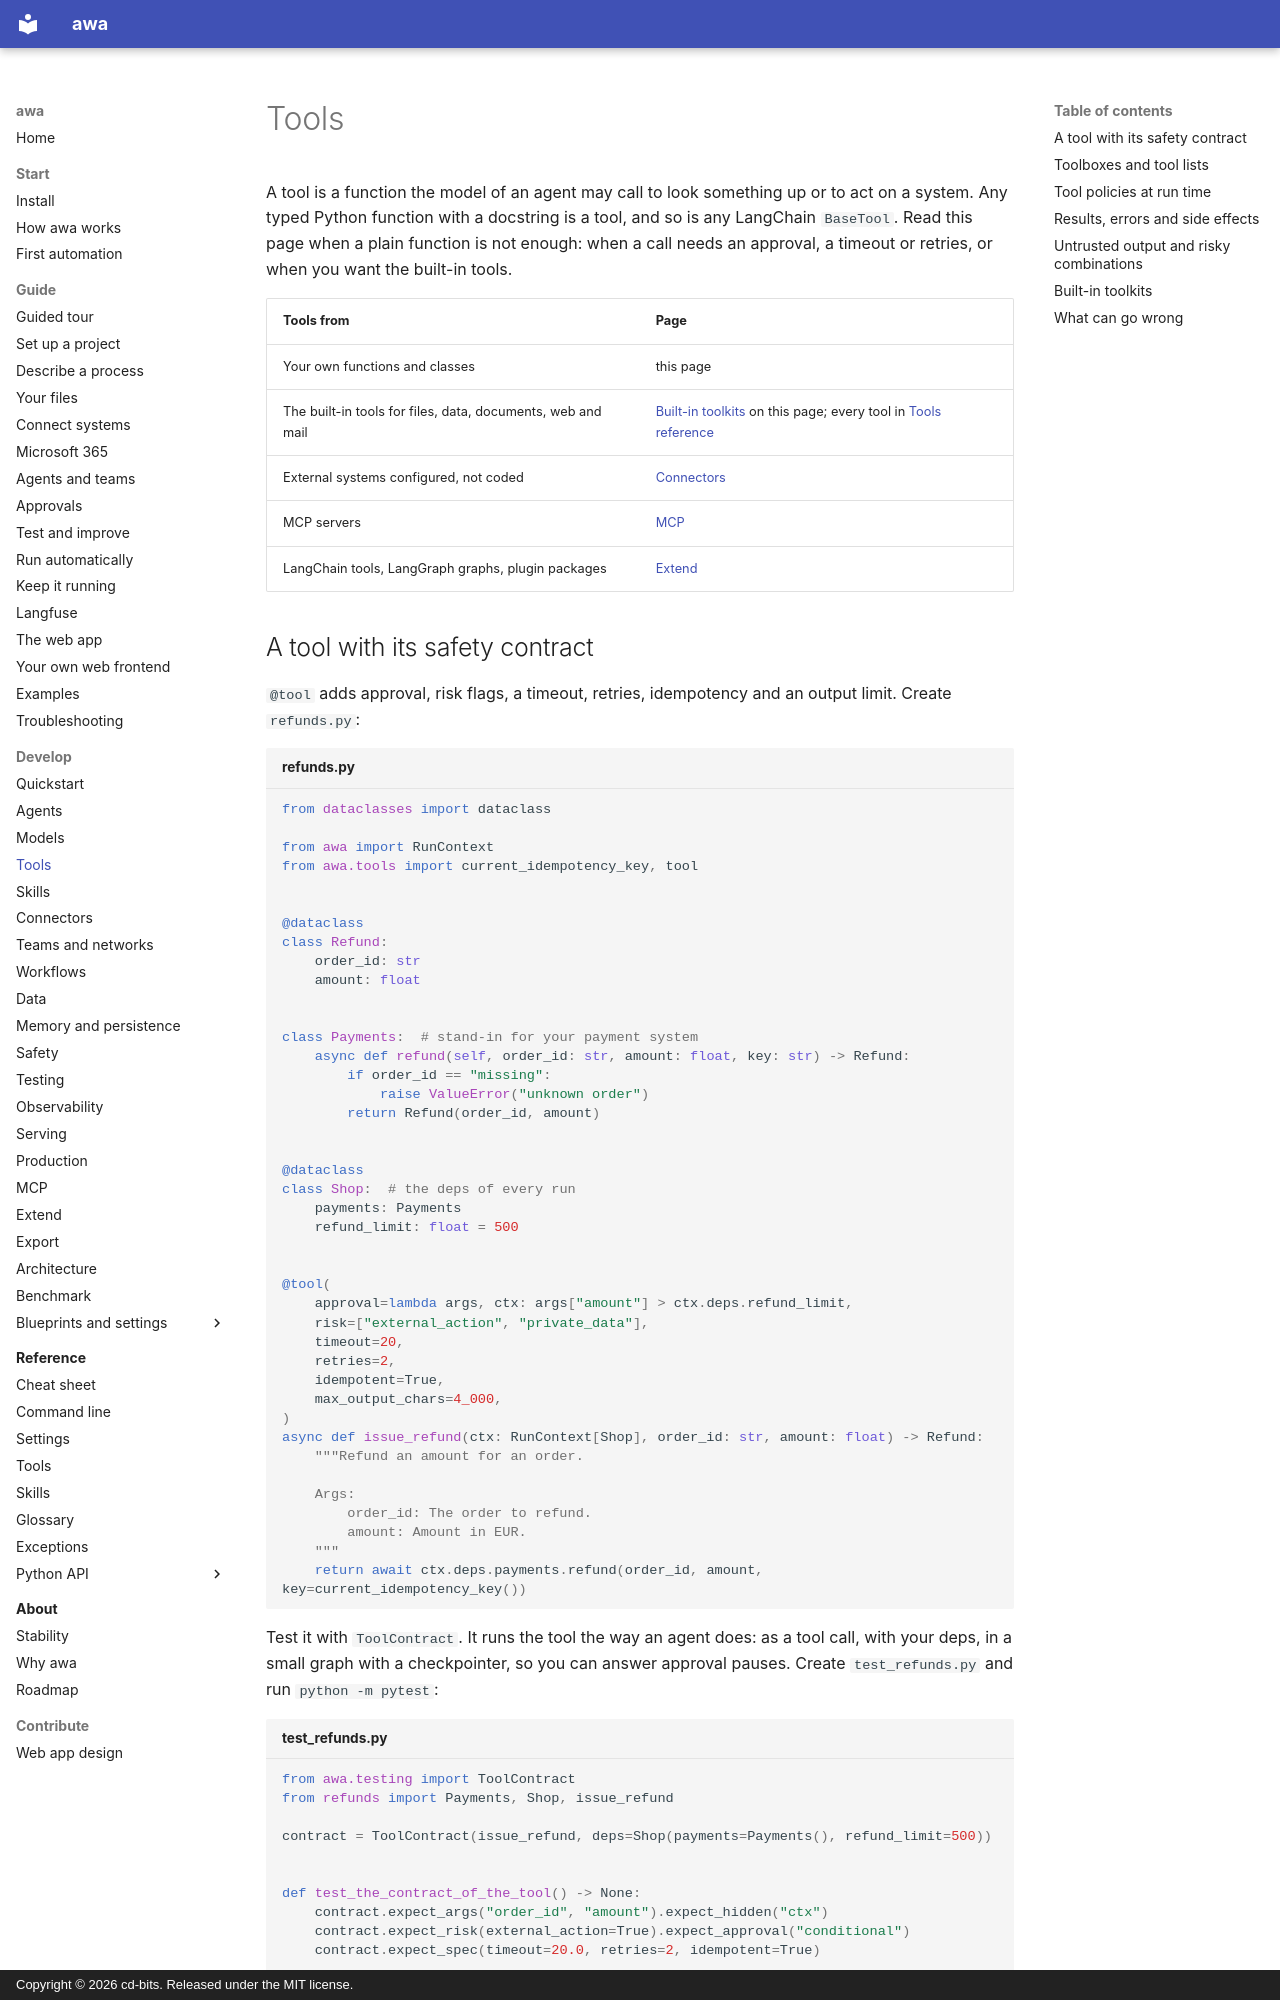

repository: awa-projekt/multiagent_orchestration · page: develop/tools/index.html · generator: mkdocs · copyright: Copyright © 2026 cd-bits. Released under the MIT license.

# Tools

A tool is a function the model of an agent may call to look something up or to act on a system.
Any typed Python function with a docstring is a tool, and so is any LangChain `BaseTool`. Read this
page when a plain function is not enough: when a call needs an approval, a timeout or retries, or
when you want the built-in tools.

| Tools from | Page |
| --- | --- |
| Your own functions and classes | this page |
| The built-in tools for files, data, documents, web and mail | [Built-in toolkits](#builtin-toolkits) on this page; every tool in [Tools reference](../reference/tools.md) |
| External systems configured, not coded | [Connectors](connectors.md) |
| MCP servers | [MCP](mcp.md) |
| LangChain tools, LangGraph graphs, plugin packages | [Extend](extend.md) |
